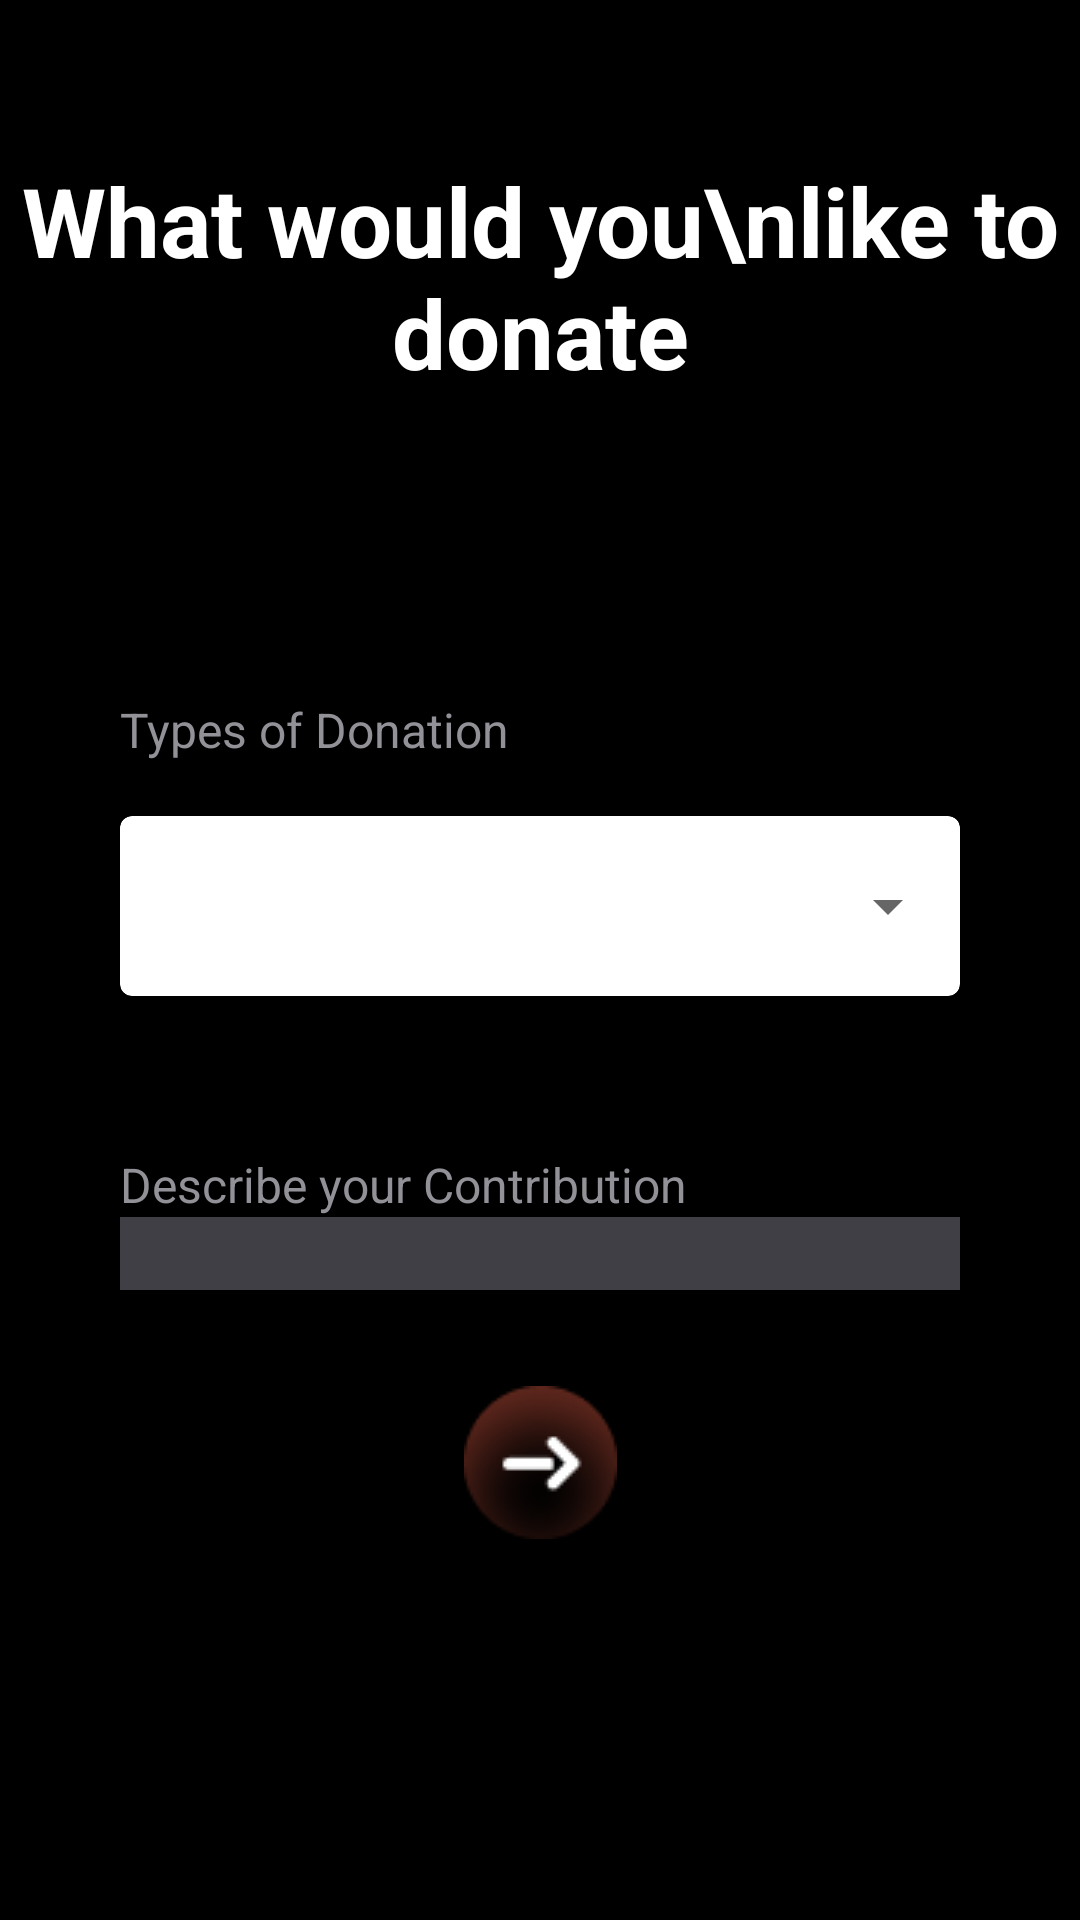

Reconstruct the res/layout file that produces this screen, plus the resources it refers to.
<!-- AndroidManifest.xml: application theme Theme.TheGoodWay -->
<!-- res/layout/activity_select_donation_type.xml -->
<?xml version="1.0" encoding="utf-8"?>
<androidx.constraintlayout.widget.ConstraintLayout
    xmlns:android="http://schemas.android.com/apk/res/android"
    xmlns:app="http://schemas.android.com/apk/res-auto"
    xmlns:tools="http://schemas.android.com/tools"
    android:layout_width="match_parent"
    android:layout_height="match_parent"
    tools:context=".SelectDonationTypeActivity"
    android:background="@color/black">

    <TextView
        android:id="@+id/txtWhat"
        android:layout_width="wrap_content"
        android:layout_height="wrap_content"
        android:text="What would you\nlike to donate"
        android:textSize="32sp"
        android:textColor="@color/white"
        android:textStyle="bold"
        app:layout_constraintTop_toTopOf="parent"
        app:layout_constraintStart_toStartOf="parent"
        app:layout_constraintEnd_toEndOf="parent"
        android:textAlignment="center"
        android:layout_marginTop="52dp"/>

    <TextView
        android:id="@+id/txtTypes"
        android:layout_width="wrap_content"
        android:layout_height="wrap_content"
        android:text="Types of Donation"
        android:textSize="16sp"
        android:textColor="#919197"
        android:textFontWeight="@integer/material_motion_duration_medium_1"
        app:layout_constraintTop_toBottomOf="@+id/txtWhat"
        app:layout_constraintStart_toStartOf="@+id/spinnerCard"
        android:layout_marginTop="100dp" />


    <com.google.android.material.card.MaterialCardView
        android:id="@+id/spinnerCard"
        android:layout_width="280dp"
        android:layout_height="60dp"
        app:layout_constraintTop_toBottomOf="@+id/txtTypes"
        app:layout_constraintStart_toStartOf="parent"
        app:layout_constraintEnd_toEndOf="parent"
        android:layout_marginTop="18dp">

        <Spinner
            android:id="@+id/spinner"
            android:layout_width="280dp"
            android:layout_height="60dp"
            android:spinnerMode="dropdown"
            />

    </com.google.android.material.card.MaterialCardView>

    <TextView
        android:id="@+id/txtContribution"
        android:layout_width="wrap_content"
        android:layout_height="wrap_content"
        android:text="Describe your Contribution"
        android:textSize="16sp"
        android:textColor="#919197"
        app:layout_constraintTop_toBottomOf="@+id/spinnerCard"
        app:layout_constraintStart_toStartOf="@+id/spinnerCard"
        android:layout_marginTop="52dp" />

    <EditText
        android:id="@+id/edtTxtContribution"
        android:layout_width="0dp"
        android:layout_height="wrap_content"
        app:layout_constraintTop_toBottomOf="@+id/txtContribution"
        app:layout_constraintStart_toStartOf="@id/spinnerCard"
        app:layout_constraintEnd_toEndOf="@id/spinnerCard"
        android:maxLines="10"
        android:backgroundTint="#3F3F45"
        android:background="#3F3F45"
        />

    <ImageView
        android:id="@+id/btnProceed"
        android:layout_width="wrap_content"
        android:layout_height="wrap_content"
        android:src="@drawable/ic_login_btn"
        app:layout_constraintTop_toBottomOf="@+id/edtTxtContribution"
        app:layout_constraintStart_toStartOf="parent"
        app:layout_constraintEnd_toEndOf="parent"
        android:layout_margin="32dp"/>

</androidx.constraintlayout.widget.ConstraintLayout>
<!-- resources referenced by this layout -->
<resources>
  <!-- drawable ic_login_btn: png bitmap (drawable-v24, 2888 bytes) -->
  <style name="Theme.TheGoodWay" parent="Theme.MaterialComponents.DayNight.NoActionBar">
          
          <item name="colorPrimary">@color/purple_500</item>
          <item name="colorPrimaryVariant">@color/purple_700</item>
          <item name="colorOnPrimary">@color/white</item>
          
          <item name="colorSecondary">@color/teal_200</item>
          <item name="colorSecondaryVariant">@color/teal_700</item>
          <item name="colorOnSecondary">@color/black</item>
          
          <item name="android:statusBarColor">@color/black</item>
          
      </style>
  <!-- not gathered from this repository: default colours our renderer supplied (Android Studio template values) -->
  <color name="purple_500">#FF6200EE</color>
  <color name="purple_700">#FF3700B3</color>
  <color name="teal_200">#FF03DAC5</color>
  <color name="teal_700">#FF018786</color>
  <color name="black">#FF000000</color>
  <color name="white">#FFFFFFFF</color>
</resources>
